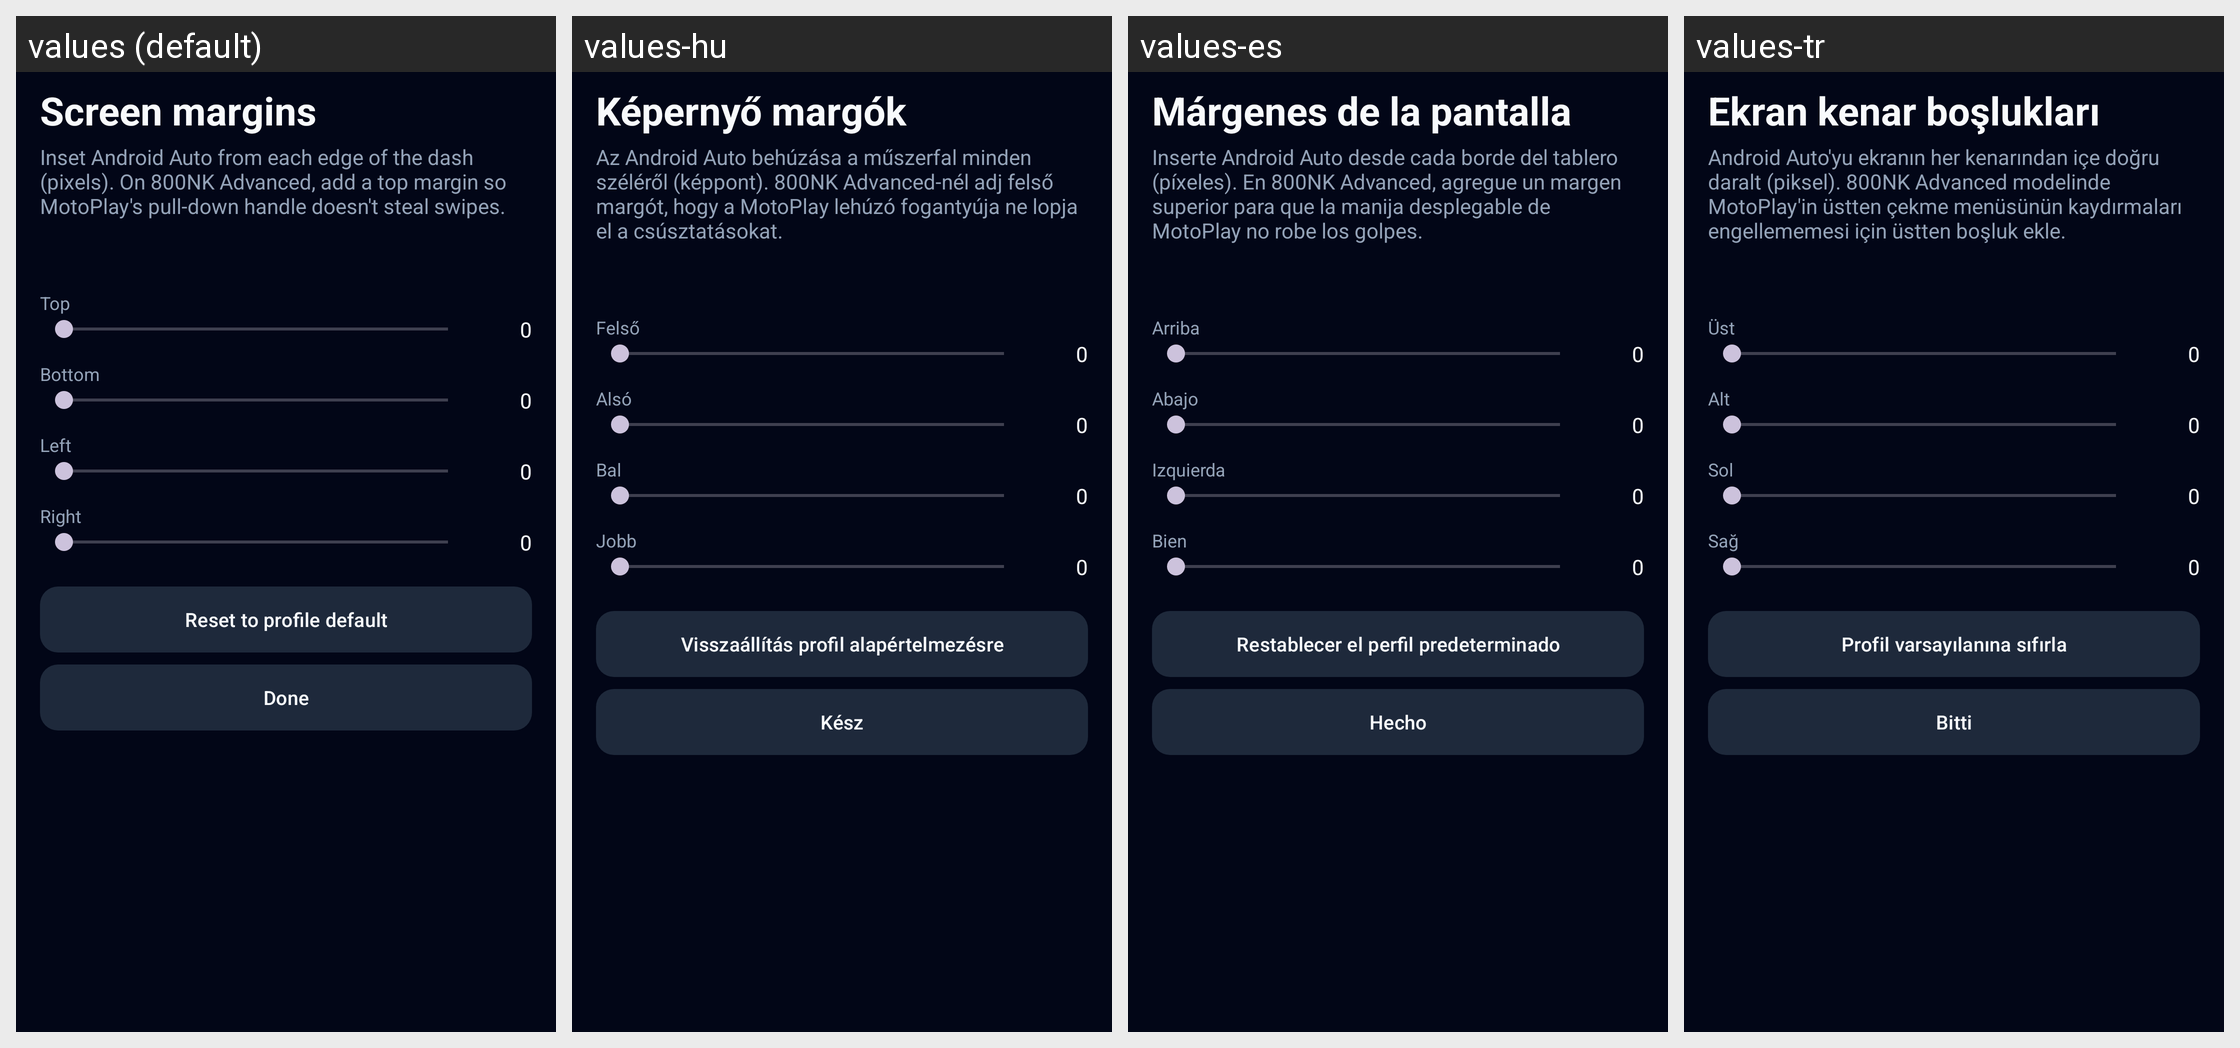

This grid shows one Android layout under several languages. Give, for every string resource on the screen, its name, the default text and each shown locale's text.
Android screen res/layout/activity_screen_margins.xml rendered under 4 locales, left to right: values (default), values-hu, values-es, values-tr. Device: Nexus 5 (rendered at 1080×1920; each locale shown at half size, 540×960, under a caption strip naming it); theme Theme.OpenCfMoto.
Other locales in the repository, not shown: values-cs, values-de, values-fr, values-it, values-nl, values-pl, values-pt, values-ro.
Strings drawn on this screen, with the default value and each locale's value (text and hints the layout hard-codes, and strings that could not be matched under every locale, appear in the picture but are not listed):

margins_screen_margins
  values: Screen margins
  values-hu: Képernyő margók
  values-es: Márgenes de la pantalla
  values-tr: Ekran kenar boşlukları

margins_inset_android_auto_from_each_edge_of_the_dash_pi
  values: Inset Android Auto from each edge of the dash (pixels). On 800NK Advanced, add a top margin so MotoPlay's pull-down handle doesn't steal swipes.
  values-hu: Az Android Auto behúzása a műszerfal minden széléről (képpont). 800NK Advanced-nél adj felső margót, hogy a MotoPlay lehúzó fogantyúja ne lopja el a csúsztatásokat.
  values-es: Inserte Android Auto desde cada borde del tablero (píxeles). En 800NK Advanced, agregue un margen superior para que la manija desplegable de MotoPlay no robe los golpes.
  values-tr: Android Auto'yu ekranın her kenarından içe doğru daralt (piksel). 800NK Advanced modelinde MotoPlay'in üstten çekme menüsünün kaydırmaları engellememesi için üstten boşluk ekle.

margins_top
  values: Top
  values-hu: Felső
  values-es: Arriba
  values-tr: Üst

margins_0
  values: 0
  values-hu: 0
  values-es: 0
  values-tr: 0

margins_bottom
  values: Bottom
  values-hu: Alsó
  values-es: Abajo
  values-tr: Alt

margins_left
  values: Left
  values-hu: Bal
  values-es: Izquierda
  values-tr: Sol

margins_right
  values: Right
  values-hu: Jobb
  values-es: Bien
  values-tr: Sağ

margins_reset_to_profile_default
  values: Reset to profile default
  values-hu: Visszaállítás profil alapértelmezésre
  values-es: Restablecer el perfil predeterminado
  values-tr: Profil varsayılanına sıfırla

about_done
  values: Done
  values-hu: Kész
  values-es: Hecho
  values-tr: Bitti
